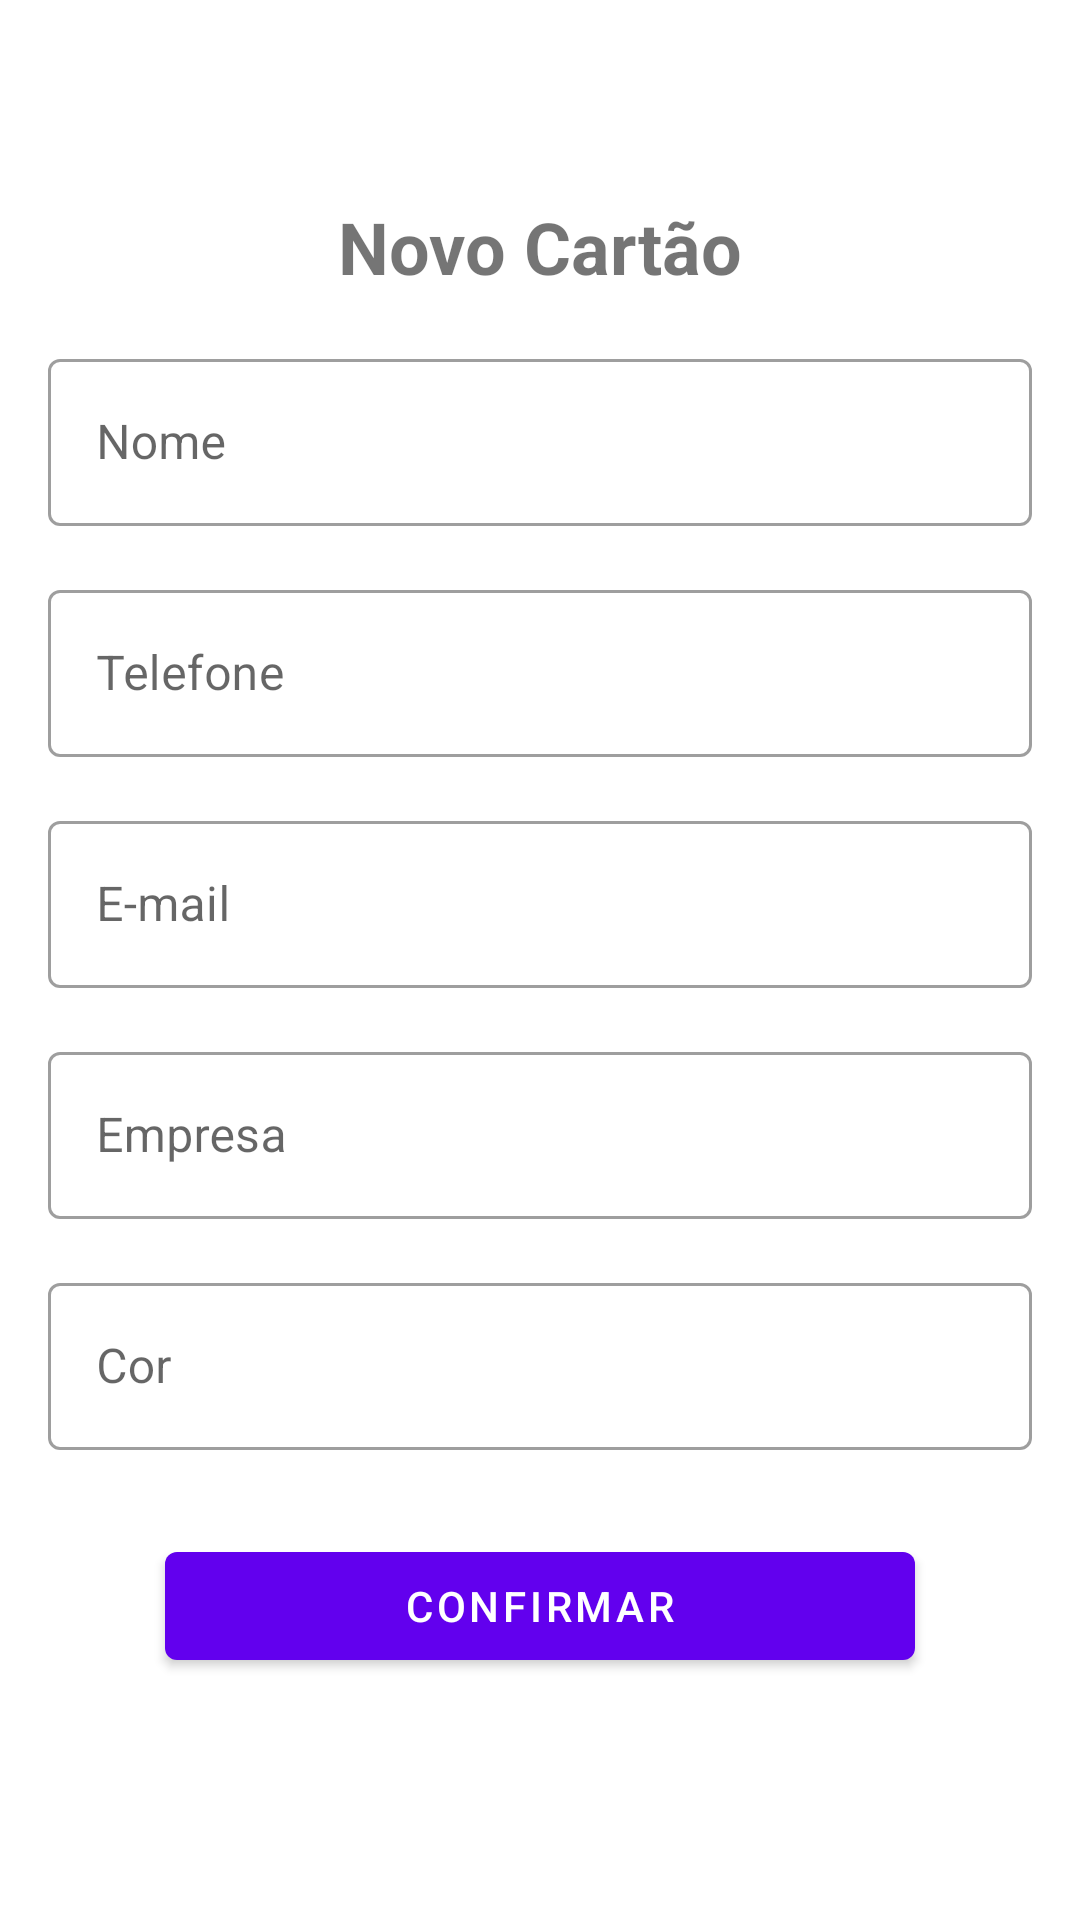

Android layout source for this screen:
<!-- AndroidManifest.xml: application theme Theme.BusinessCard -->
<!-- res/layout/activity_add_business_card.xml -->
<?xml version="1.0" encoding="utf-8"?>

<androidx.constraintlayout.widget.ConstraintLayout xmlns:android="http://schemas.android.com/apk/res/android"
    xmlns:app="http://schemas.android.com/apk/res-auto"
    xmlns:tools="http://schemas.android.com/tools"
    android:layout_width="match_parent"
    android:layout_height="match_parent"
    tools:context=".ui.AddBusinessCardActivity">

    <ImageButton
        android:id="@+id/btn_close"
        android:layout_width="50dp"
        android:layout_height="50dp"
        android:background="?attr/actionBarItemBackground"
        android:src="@drawable/ic_close"
        app:layout_constraintTop_toTopOf="parent"
        app:layout_constraintStart_toStartOf="parent" />

    <TextView
        android:id="@+id/tv_titulo"
        android:layout_width="wrap_content"
        android:layout_height="wrap_content"
        android:layout_margin="16dp"
        android:text="@string/label_description_new_card"
        android:textStyle="bold"
        android:textSize="24sp"
        app:layout_constraintStart_toStartOf="parent"
        app:layout_constraintEnd_toEndOf="parent"
        app:layout_constraintTop_toBottomOf="@id/btn_close" />
    
    <com.google.android.material.textfield.TextInputLayout
        android:id="@+id/til_nome"
        android:layout_width="0dp"
        android:layout_height="wrap_content"
        android:layout_margin="16dp"
        android:hint="@string/label_nome"
        style="@style/Widget.MaterialComponents.TextInputLayout.OutlinedBox"
        app:layout_constraintStart_toStartOf="parent"
        app:layout_constraintEnd_toEndOf="parent"
        app:layout_constraintTop_toBottomOf="@id/tv_titulo">

        <com.google.android.material.textfield.TextInputEditText
            android:layout_width="match_parent"
            android:layout_height="match_parent"
            android:inputType="text" />

    </com.google.android.material.textfield.TextInputLayout>

    <com.google.android.material.textfield.TextInputLayout
        android:id="@+id/til_telefone"
        android:layout_width="0dp"
        android:layout_height="wrap_content"
        android:layout_margin="16dp"
        android:hint="@string/label_telefone"
        style="@style/Widget.MaterialComponents.TextInputLayout.OutlinedBox"
        app:layout_constraintStart_toStartOf="parent"
        app:layout_constraintEnd_toEndOf="parent"
        app:layout_constraintTop_toBottomOf="@id/til_nome">

        <com.google.android.material.textfield.TextInputEditText
            android:layout_width="match_parent"
            android:layout_height="match_parent"
            android:inputType="number" />

    </com.google.android.material.textfield.TextInputLayout>

    <com.google.android.material.textfield.TextInputLayout
        android:id="@+id/til_email"
        android:layout_width="0dp"
        android:layout_height="wrap_content"
        android:layout_margin="16dp"
        android:hint="@string/label_email"
        style="@style/Widget.MaterialComponents.TextInputLayout.OutlinedBox"
        app:layout_constraintStart_toStartOf="parent"
        app:layout_constraintEnd_toEndOf="parent"
        app:layout_constraintTop_toBottomOf="@id/til_telefone">

        <com.google.android.material.textfield.TextInputEditText
            android:layout_width="match_parent"
            android:layout_height="match_parent"
            android:inputType="textEmailAddress" />

    </com.google.android.material.textfield.TextInputLayout>

    <com.google.android.material.textfield.TextInputLayout
        android:id="@+id/til_empresa"
        android:layout_width="0dp"
        android:layout_height="wrap_content"
        android:layout_margin="16dp"
        android:hint="@string/label_empresa"
        style="@style/Widget.MaterialComponents.TextInputLayout.OutlinedBox"
        app:layout_constraintStart_toStartOf="parent"
        app:layout_constraintEnd_toEndOf="parent"
        app:layout_constraintTop_toBottomOf="@id/til_email">

        <com.google.android.material.textfield.TextInputEditText
            android:layout_width="match_parent"
            android:layout_height="match_parent"
            android:inputType="text" />

    </com.google.android.material.textfield.TextInputLayout>

    <com.google.android.material.textfield.TextInputLayout
        android:id="@+id/til_cor"
        android:layout_width="0dp"
        android:layout_height="wrap_content"
        android:layout_margin="16dp"
        android:hint="@string/label_cor"
        style="@style/Widget.MaterialComponents.TextInputLayout.OutlinedBox"
        app:layout_constraintStart_toStartOf="parent"
        app:layout_constraintEnd_toEndOf="parent"
        app:layout_constraintTop_toBottomOf="@id/til_empresa">

        <com.google.android.material.textfield.TextInputEditText
            android:layout_width="match_parent"
            android:layout_height="match_parent"
            android:inputType="text" />

    </com.google.android.material.textfield.TextInputLayout>

    <com.google.android.material.button.MaterialButton
        android:id="@+id/btn_confirmar"
        android:layout_width="250dp"
        android:layout_height="wrap_content"
        android:layout_margin="28dp"
        android:text="@string/label_confirmar"
        app:layout_constraintEnd_toEndOf="parent"
        app:layout_constraintStart_toStartOf="parent"
        app:layout_constraintTop_toBottomOf="@id/til_cor" />


</androidx.constraintlayout.widget.ConstraintLayout>
<!-- resources referenced by this layout -->
<resources>
  <string name="label_confirmar">Confirmar</string>
  <string name="label_cor">Cor</string>
  <string name="label_description_new_card">Novo Cartão</string>
  <string name="label_email">E-mail</string>
  <string name="label_empresa">Empresa</string>
  <string name="label_nome">Nome</string>
  <string name="label_telefone">Telefone</string>
  <style name="Theme.BusinessCard" parent="Theme.MaterialComponents.DayNight.NoActionBar">
          
          <item name="colorPrimary">@color/purple_500</item>
          <item name="colorPrimaryVariant">@color/purple_700</item>
          <item name="colorOnPrimary">@color/white</item>
          
          <item name="colorSecondary">@color/teal_200</item>
          <item name="colorSecondaryVariant">@color/teal_700</item>
          <item name="colorOnSecondary">@color/white</item>
          
          <item name="android:statusBarColor" tools:targetApi="l">?attr/colorPrimaryVariant</item>
          
      </style>
  <!-- not gathered from this repository: default colours our renderer supplied (Android Studio template values) -->
  <color name="purple_500">#FF6200EE</color>
  <color name="purple_700">#FF3700B3</color>
  <color name="teal_200">#FF03DAC5</color>
  <color name="teal_700">#FF018786</color>
  <color name="white">#FFFFFFFF</color>
</resources>
